4-way image classification set "data_noBackground" from GitHub (LeonardoGarutiUnibo/Progetto-inteligenza-artificiale); label vocabulary: adventure, naked, offroad, sportive.

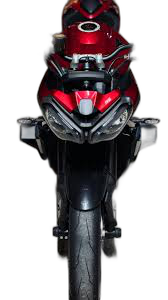
Label: naked

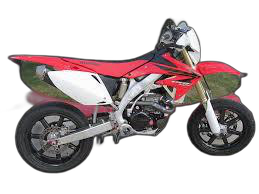
Label: offroad

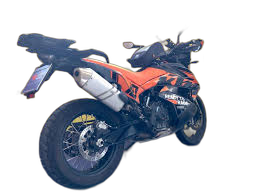
Label: adventure

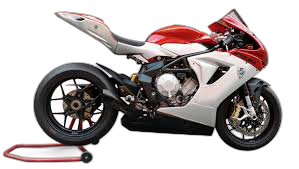
Label: sportive

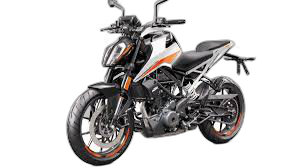
Label: naked

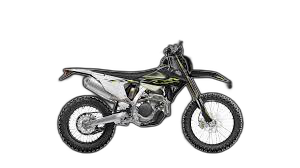
Label: offroad
